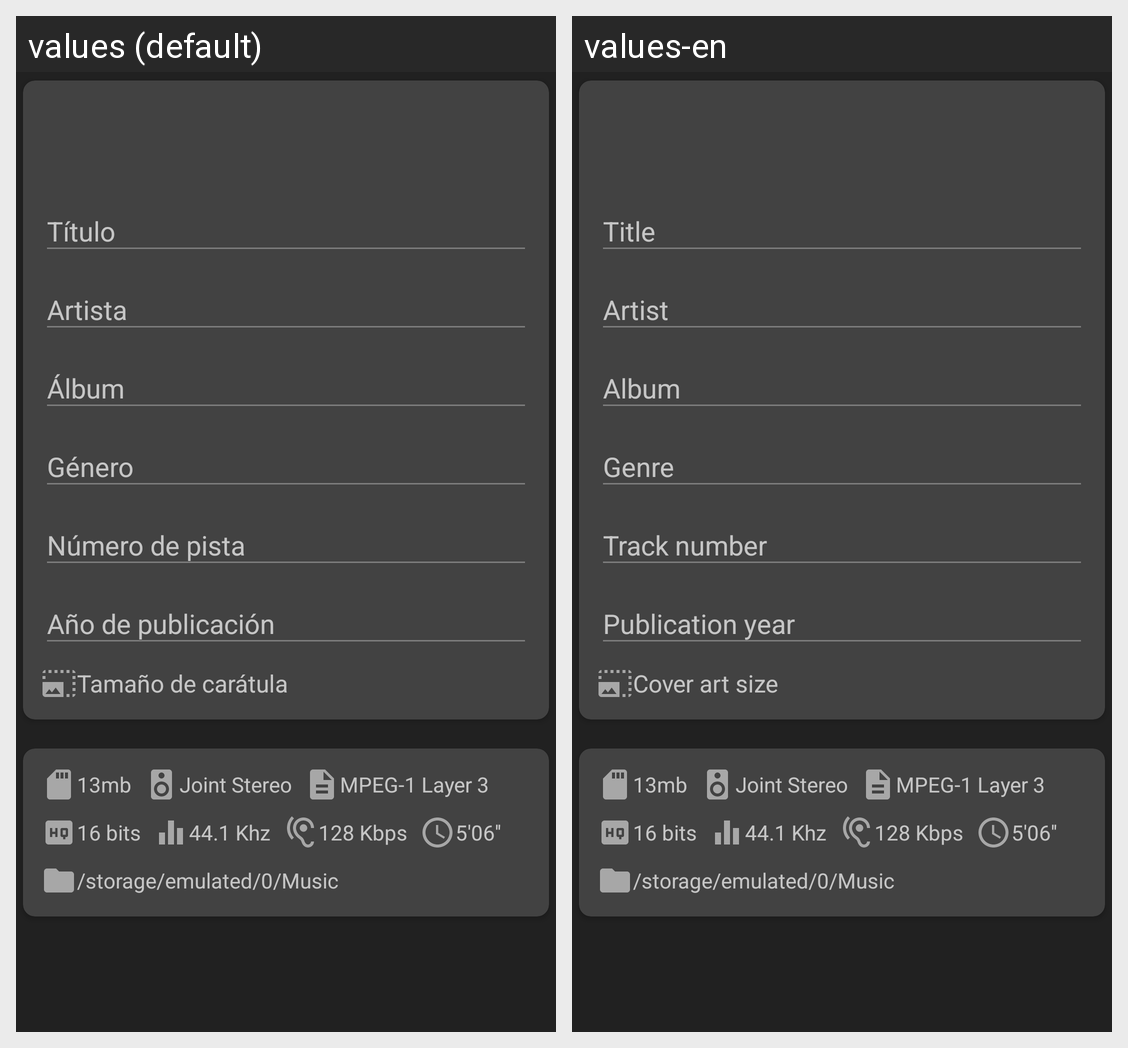

Strings drawn on this Android screen and how each of the app's shown locales translates them:
Android screen res/layout/content_details_track.xml rendered under 2 locales, left to right: values (default), values-en. Device: Nexus 5 (rendered at 1080×1920; each locale shown at half size, 540×960, under a caption strip naming it); theme AppTheme.
Strings drawn on this screen, with the default value and each locale's value (text and hints the layout hard-codes, and strings that could not be matched under every locale, appear in the picture but are not listed):

title
  values: Título
  values-en: Title

artist
  values: Artista
  values-en: Artist

album
  values: Álbum
  values-en: Album

genre
  values: Género
  values-en: Genre

track_number
  values: Número de pista
  values-en: Track number

track_year
  values: Año de publicación
  values-en: Publication year

size_cover
  values: Tamaño de carátula
  values-en: Cover art size
